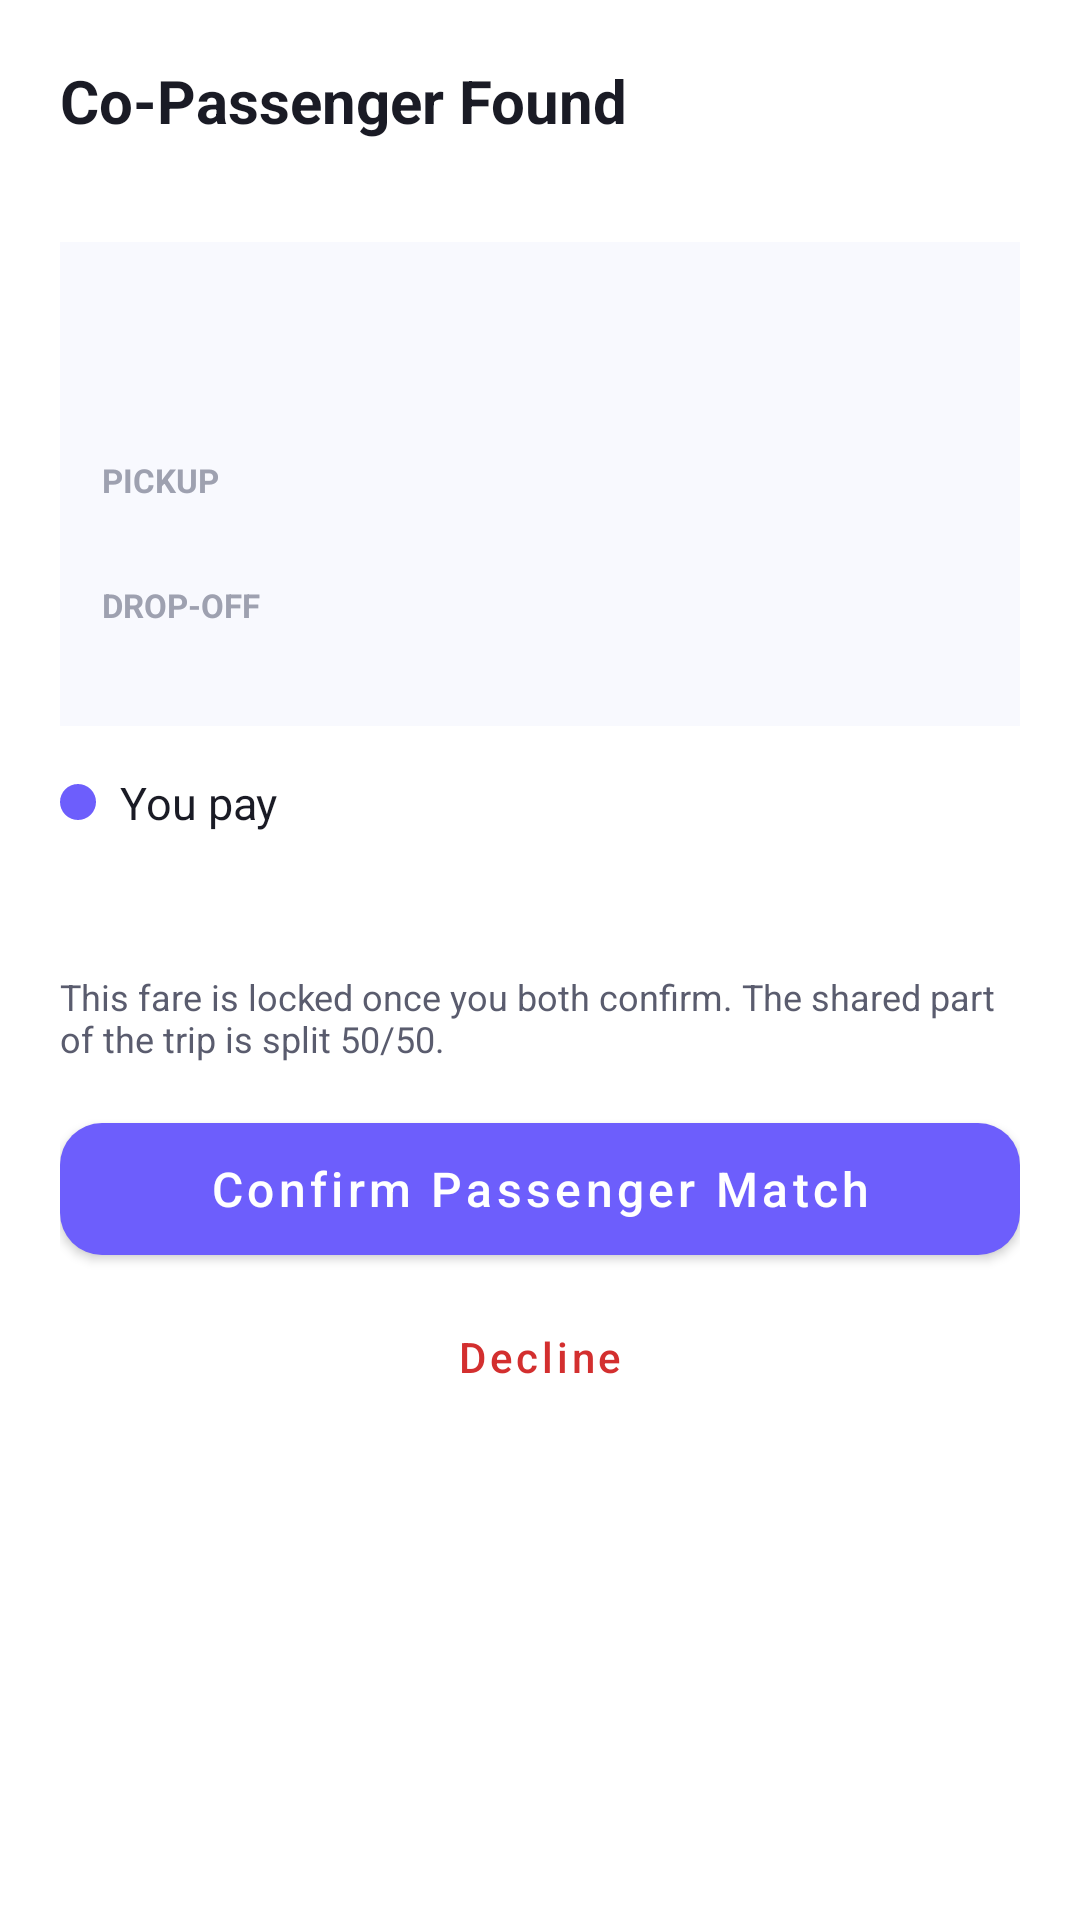

This screen was rendered from an Android layout file. Write that file and the resources it references.
<!-- AndroidManifest.xml: application theme Theme.RUTA -->
<!-- res/layout/dialog_copassenger_match.xml -->
<?xml version="1.0" encoding="utf-8"?>
<LinearLayout xmlns:android="http://schemas.android.com/apk/res/android"
    xmlns:app="http://schemas.android.com/apk/res-auto"
    android:layout_width="match_parent"
    android:layout_height="wrap_content"
    android:background="@color/ruta_card_bg"
    android:orientation="vertical"
    android:padding="20dp">

    <TextView
        android:layout_width="match_parent"
        android:layout_height="wrap_content"
        android:text="@string/match_title"
        android:textColor="@color/ruta_text_primary"
        android:textSize="20sp"
        android:textStyle="bold" />

    <TextView
        android:id="@+id/txtMatchTimer"
        android:layout_width="wrap_content"
        android:layout_height="wrap_content"
        android:layout_marginTop="2dp"
        android:textColor="@color/ruta_status_warning"
        android:textSize="13sp"
        android:textStyle="bold" />

    
    <LinearLayout
        android:layout_width="match_parent"
        android:layout_height="wrap_content"
        android:layout_marginTop="14dp"
        android:background="@color/ruta_bg"
        android:orientation="vertical"
        android:padding="14dp">

        <LinearLayout
            android:layout_width="match_parent"
            android:layout_height="wrap_content"
            android:gravity="center_vertical"
            android:orientation="horizontal">

            <ImageView
                android:id="@+id/imgMatchAvatar"
                android:layout_width="48dp"
                android:layout_height="48dp"
                android:contentDescription="@null" />

            <View
                android:layout_width="12dp"
                android:layout_height="12dp"
                android:layout_marginStart="10dp"
                android:background="@drawable/bg_dot_copassenger" />

            <TextView
                android:id="@+id/txtMatchName"
                android:layout_width="0dp"
                android:layout_height="wrap_content"
                android:layout_marginStart="8dp"
                android:layout_weight="1"
                android:textColor="@color/ruta_text_primary"
                android:textSize="16sp"
                android:textStyle="bold" />

            <TextView
                android:id="@+id/txtMatchPhone"
                android:layout_width="wrap_content"
                android:layout_height="wrap_content"
                android:textColor="@color/ruta_text_secondary"
                android:textSize="14sp" />
        </LinearLayout>

        <TextView
            android:layout_width="wrap_content"
            android:layout_height="wrap_content"
            android:layout_marginTop="10dp"
            android:text="@string/match_pickup_label"
            android:textColor="@color/ruta_text_muted"
            android:textSize="11sp"
            android:textStyle="bold" />

        <TextView
            android:id="@+id/txtMatchPickup"
            android:layout_width="match_parent"
            android:layout_height="wrap_content"
            android:textColor="@color/ruta_text_primary"
            android:textSize="14sp" />

        <TextView
            android:layout_width="wrap_content"
            android:layout_height="wrap_content"
            android:layout_marginTop="8dp"
            android:text="@string/match_dropoff_label"
            android:textColor="@color/ruta_text_muted"
            android:textSize="11sp"
            android:textStyle="bold" />

        <TextView
            android:id="@+id/txtMatchDropoff"
            android:layout_width="match_parent"
            android:layout_height="wrap_content"
            android:textColor="@color/ruta_text_primary"
            android:textSize="14sp" />
    </LinearLayout>

    
    <LinearLayout
        android:layout_width="match_parent"
        android:layout_height="wrap_content"
        android:layout_marginTop="12dp"
        android:gravity="center_vertical"
        android:orientation="horizontal">

        <View
            android:layout_width="12dp"
            android:layout_height="12dp"
            android:background="@drawable/bg_dot_you" />

        <TextView
            android:layout_width="0dp"
            android:layout_height="wrap_content"
            android:layout_marginStart="8dp"
            android:layout_weight="1"
            android:text="@string/match_you_pay"
            android:textColor="@color/ruta_text_primary"
            android:textSize="15sp" />

        <TextView
            android:id="@+id/txtYouFare"
            android:layout_width="wrap_content"
            android:layout_height="wrap_content"
            android:textColor="@color/ruta_primary_dark"
            android:textSize="20sp"
            android:textStyle="bold" />
    </LinearLayout>

    <LinearLayout
        android:layout_width="match_parent"
        android:layout_height="wrap_content"
        android:layout_marginTop="8dp"
        android:gravity="center_vertical"
        android:orientation="horizontal">

        <View
            android:layout_width="12dp"
            android:layout_height="12dp"
            android:background="@drawable/bg_dot_copassenger" />

        <TextView
            android:id="@+id/txtCoPays"
            android:layout_width="0dp"
            android:layout_height="wrap_content"
            android:layout_marginStart="8dp"
            android:layout_weight="1"
            android:textColor="@color/ruta_text_primary"
            android:textSize="15sp" />

        <TextView
            android:id="@+id/txtCoFare"
            android:layout_width="wrap_content"
            android:layout_height="wrap_content"
            android:textColor="@color/ruta_copassenger"
            android:textSize="20sp"
            android:textStyle="bold" />
    </LinearLayout>

    <TextView
        android:layout_width="match_parent"
        android:layout_height="wrap_content"
        android:layout_marginTop="8dp"
        android:text="@string/match_fare_locked_note"
        android:textColor="@color/ruta_text_secondary"
        android:textSize="12sp" />

    <TextView
        android:id="@+id/txtMatchStatus"
        android:layout_width="match_parent"
        android:layout_height="wrap_content"
        android:layout_marginTop="10dp"
        android:gravity="center"
        android:textColor="@color/ruta_text_secondary"
        android:textSize="13sp"
        android:visibility="gone" />

    <com.google.android.material.button.MaterialButton
        android:id="@+id/btnConfirmMatch"
        android:layout_width="match_parent"
        android:layout_height="56dp"
        android:layout_marginTop="14dp"
        android:text="@string/match_confirm"
        android:textAllCaps="false"
        android:textSize="16sp"
        app:backgroundTint="@color/ruta_primary"
        app:cornerRadius="14dp" />

    <com.google.android.material.button.MaterialButton
        android:id="@+id/btnDeclineMatch"
        style="@style/Widget.MaterialComponents.Button.TextButton"
        android:layout_width="match_parent"
        android:layout_height="wrap_content"
        android:layout_marginTop="4dp"
        android:text="@string/match_decline"
        android:textAllCaps="false"
        android:textColor="@color/ruta_cancel" />
</LinearLayout>
<!-- resources referenced by this layout -->
<resources>
  <color name="ruta_bg">#F8F9FE</color>
  <color name="ruta_cancel">#D32F2F</color>
  <color name="ruta_card_bg">#FFFFFF</color>
  <color name="ruta_primary">#6D5EFC</color>
  <color name="ruta_primary_dark">#4B38E0</color>
  <color name="ruta_status_warning">#E65100</color>
  <color name="ruta_text_muted">#9EA1B0</color>
  <color name="ruta_text_primary">#1A1B25</color>
  <color name="ruta_text_secondary">#5A5C6E</color>
  <!-- drawable bg_dot_copassenger (drawable) -->
  <?xml version="1.0" encoding="utf-8"?>
  <shape xmlns:android="http://schemas.android.com/apk/res/android" android:shape="oval">
      <solid android:color="@color/ruta_copassenger" />
  </shape>
  <!-- drawable bg_dot_you (drawable) -->
  <?xml version="1.0" encoding="utf-8"?>
  <shape xmlns:android="http://schemas.android.com/apk/res/android" android:shape="oval">
      <solid android:color="@color/ruta_primary" />
  </shape>
  <string name="match_confirm">Confirm Passenger Match</string>
  <string name="match_decline">Decline</string>
  <string name="match_dropoff_label">DROP-OFF</string>
  <string name="match_fare_locked_note">This fare is locked once you both confirm. The shared part of the trip is split 50/50.</string>
  <string name="match_pickup_label">PICKUP</string>
  <string name="match_title">Co-Passenger Found</string>
  <string name="match_you_pay">You pay</string>
  <style name="Theme.RUTA" parent="Theme.MaterialComponents.DayNight.NoActionBar">
          
          <item name="colorPrimary">@color/ruta_primary</item>
          <item name="colorPrimaryVariant">@color/ruta_primary_dark</item>
          <item name="colorOnPrimary">@color/white</item>
          <item name="colorSecondary">@color/ruta_primary</item>
          <item name="colorSecondaryVariant">@color/ruta_primary_dark</item>
          <item name="colorOnSecondary">@color/white</item>
  
          
          <item name="android:statusBarColor">@color/ruta_primary</item>
          <item name="android:windowLightStatusBar" tools:targetApi="m">false</item>
      </style>
  <color name="white">#FFFFFF</color>
</resources>
